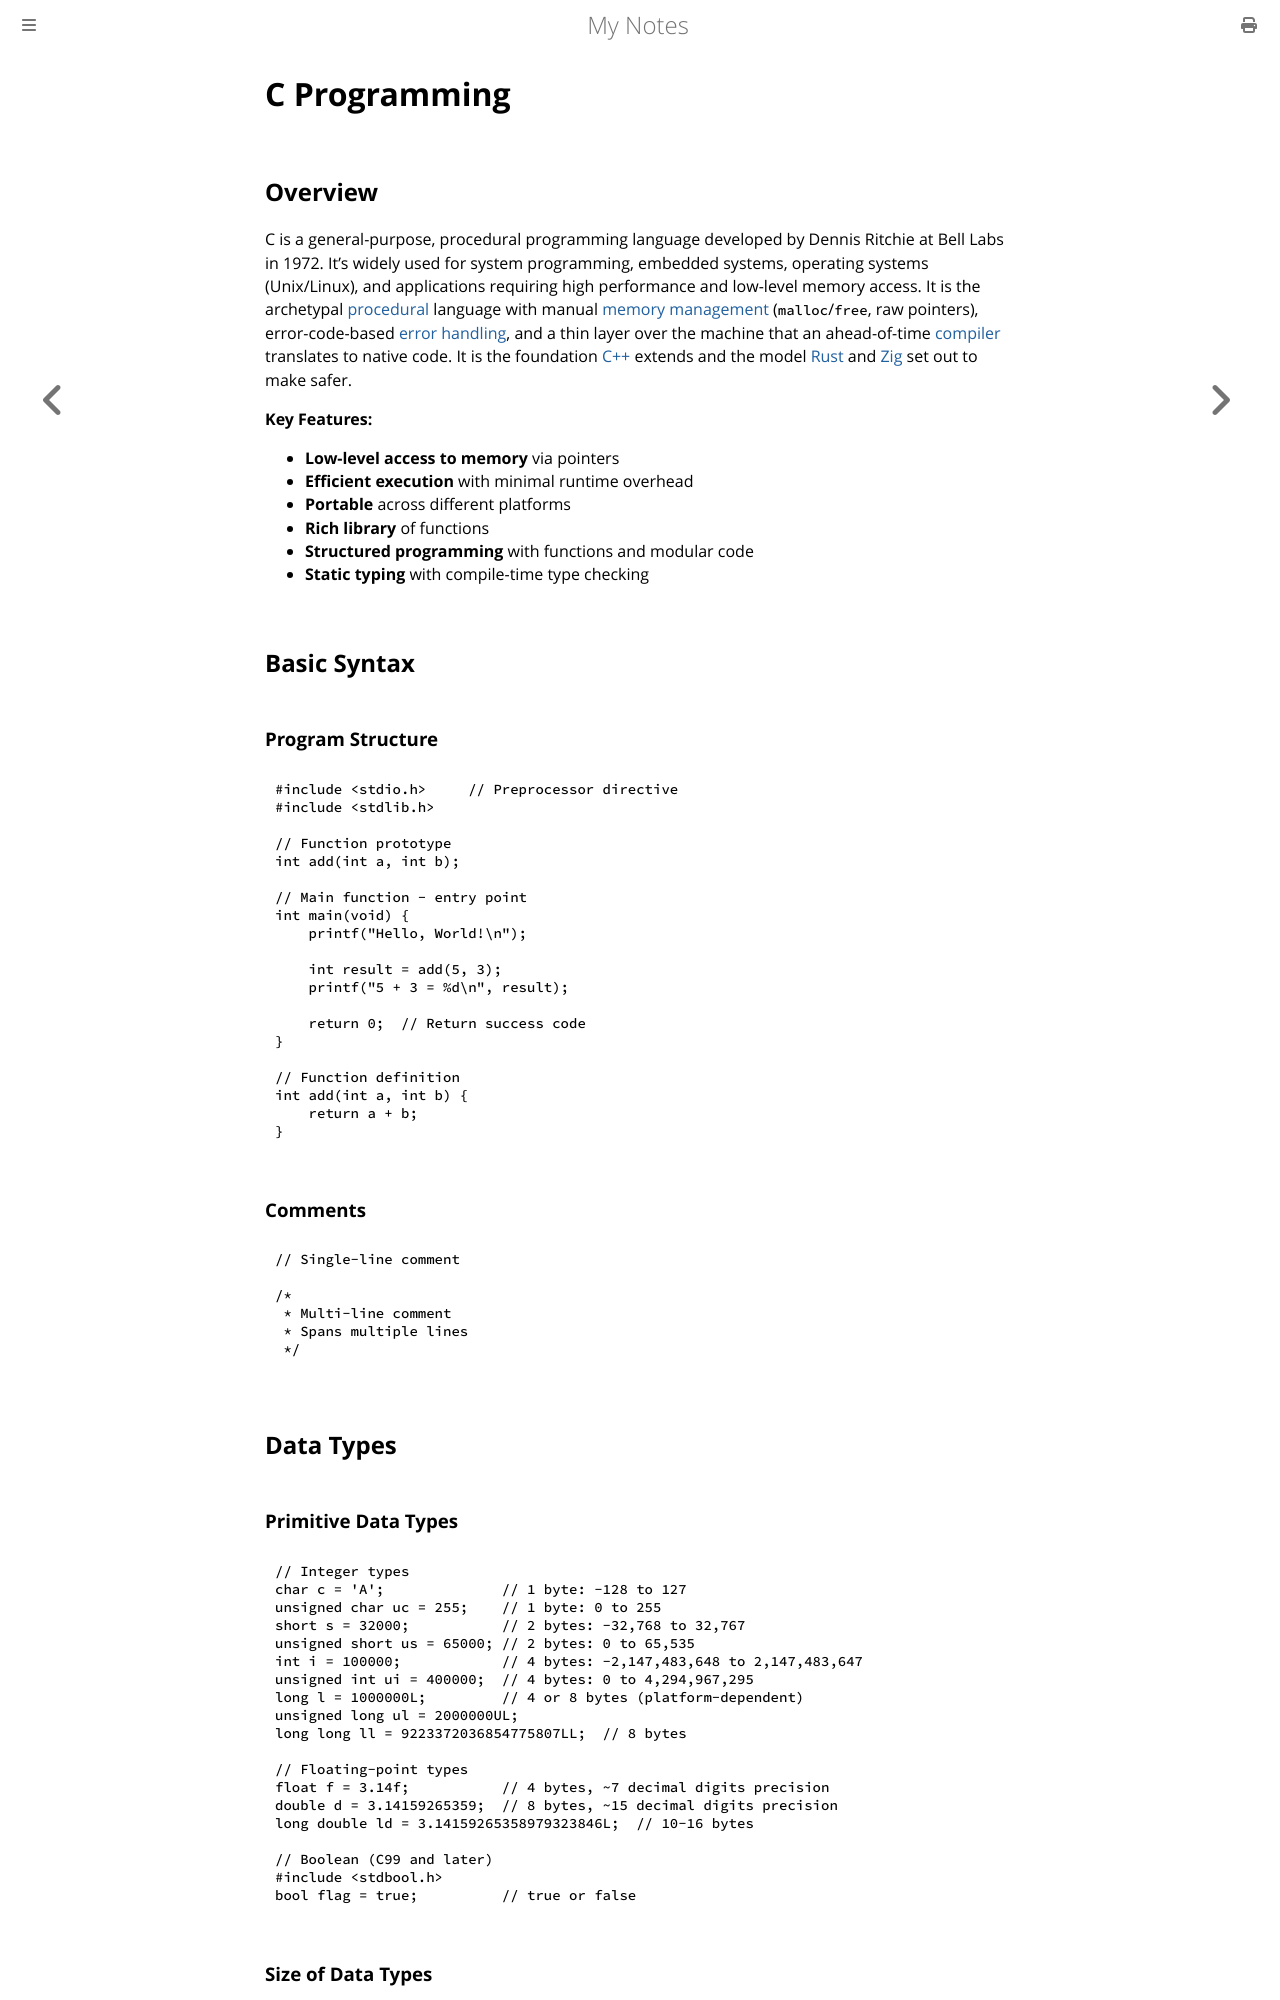

repository: paritystack/notes · page: programming/c.html · generator: mdbook

# C Programming

## Overview

C is a general-purpose, procedural programming language developed by Dennis Ritchie at Bell Labs in 1972. It's widely used for system programming, embedded systems, operating systems (Unix/Linux), and applications requiring high performance and low-level memory access. It is the archetypal [procedural](paradigms.md) language with manual [memory management](memory_management.md) (`malloc`/`free`, raw pointers), error-code-based [error handling](error_handling.md), and a thin layer over the machine that an ahead-of-time [compiler](compilers.md) translates to native code. It is the foundation [C++](cpp.md) extends and the model [Rust](rust.md) and [Zig](zig.md) set out to make safer.

**Key Features:**
- **Low-level access to memory** via pointers
- **Efficient execution** with minimal runtime overhead
- **Portable** across different platforms
- **Rich library** of functions
- **Structured programming** with functions and modular code
- **Static typing** with compile-time type checking

## Basic Syntax

### Program Structure

```c
#include <stdio.h>     // Preprocessor directive
#include <stdlib.h>

// Function prototype
int add(int a, int b);

// Main function - entry point
int main(void) {
    printf("Hello, World!\n");

    int result = add(5, 3);
    printf("5 + 3 = %d\n", result);

    return 0;  // Return success code
}

// Function definition
int add(int a, int b) {
    return a + b;
}
```

### Comments

```c
// Single-line comment

/*
 * Multi-line comment
 * Spans multiple lines
 */
```

## Data Types
